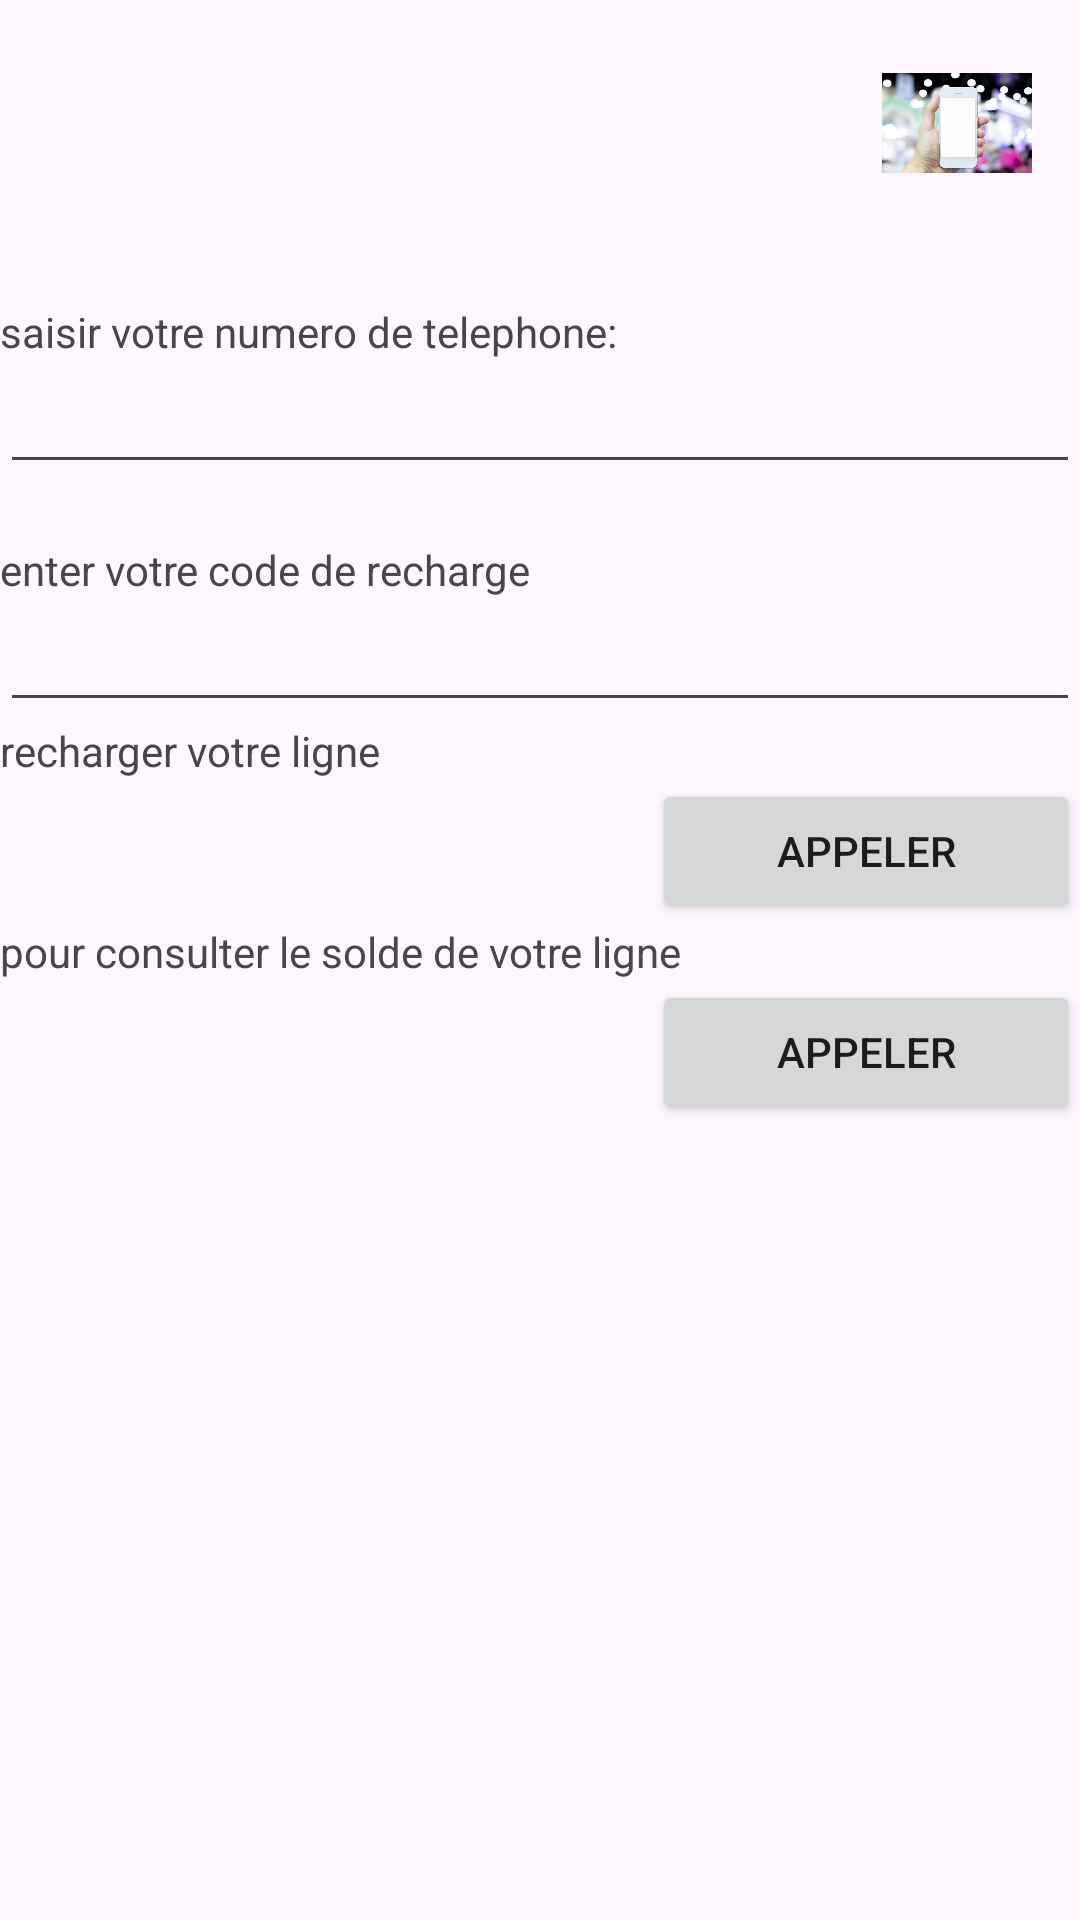

Here is an Android app screen rendered from its layout file. Give the layout XML and the strings, colors and styles it references.
<!-- AndroidManifest.xml: application theme Theme.Operateur -->
<!-- res/layout/activity_main2.xml -->
<?xml version="1.0" encoding="utf-8"?>
<LinearLayout xmlns:android="http://schemas.android.com/apk/res/android"
    xmlns:app="http://schemas.android.com/apk/res-auto"
    xmlns:tools="http://schemas.android.com/tools"
    android:orientation="vertical"
    android:layout_width="match_parent"
    android:layout_height="match_parent"
    tools:context=".MainActivity2"
    android:layout_margin="5dp">
    <RelativeLayout
        android:layout_width="match_parent"
        android:layout_height="wrap_content"
        >

        <ImageView
            android:id="@+id/i1"
            android:layout_width="50dp"
            android:layout_height="50dp"
            android:src="@mipmap/zz"
            android:layout_alignParentTop="true"
            android:layout_alignParentEnd="true"
            android:layout_marginTop="16dp"
            android:layout_marginEnd="16dp"
            />
        <TextView
            android:id="@+id/t1"
            android:layout_width="wrap_content"
            android:layout_height="wrap_content"
            android:layout_below="@+id/i1"
            android:text=""
            android:layout_alignRight="@+id/i1"
            android:layout_marginTop="16dp"
            />


    </RelativeLayout>
    <TextView
        android:id="@+id/t2"
        android:layout_width="match_parent"
        android:layout_height="wrap_content"
        android:text="saisir votre numero de telephone:  "/>
    <EditText
        android:layout_width="match_parent"
        android:layout_height="wrap_content"
        android:id="@+id/ed1"
        android:inputType="number"/>
    <TextView
        android:id="@+id/t3"
        android:layout_width="match_parent"
        android:layout_height="wrap_content"/>
    <TextView
        android:id="@+id/t4"
        android:layout_width="match_parent"
        android:layout_height="wrap_content"
        android:text="enter votre code de recharge "/>
    <EditText
        android:layout_width="match_parent"
        android:layout_height="wrap_content"
        android:id="@+id/ed2"
        android:inputType="number"/>
    <TextView
        android:id="@+id/t5"
        android:layout_width="match_parent"
        android:layout_height="wrap_content"
        android:text="recharger votre ligne"/>
    <LinearLayout
        android:layout_width="match_parent"
        android:layout_height="wrap_content"
        android:orientation="horizontal">
        <TextView
            android:id="@+id/t6"
            android:layout_width="wrap_content"
            android:layout_height="wrap_content"
            android:text=""
            android:layout_weight="4"
            />
        <Button
            android:layout_weight="1"
            android:id="@+id/bt1"
            android:layout_width="wrap_content"
            android:layout_height="wrap_content"
            android:text="appeler"/>
    </LinearLayout>
    <TextView
        android:id="@+id/t7"
        android:layout_width="match_parent"
        android:layout_height="wrap_content"
        android:text="pour consulter le solde de votre ligne"/>
    <LinearLayout
        android:layout_width="match_parent"
        android:layout_height="wrap_content"
        android:orientation="horizontal">
        <TextView
            android:id="@+id/t8"
            android:layout_width="wrap_content"
            android:layout_height="wrap_content"
            android:text=""
            android:layout_weight="4"
            />
        <Button
            android:id="@+id/bt2"
            android:layout_width="wrap_content"
            android:layout_height="wrap_content"
            android:text="appeler"
            android:layout_weight="1"/>
    </LinearLayout>
</LinearLayout>
<!-- resources referenced by this layout -->
<resources>
  <!-- mipmap zz: jpg bitmap (mipmap-hdpi, 70342 bytes) -->
  <style name="Theme.Operateur" parent="Base.Theme.Operateur" />
  <style name="Base.Theme.Operateur" parent="Theme.Material3.DayNight.NoActionBar">
          
          
      </style>
</resources>
